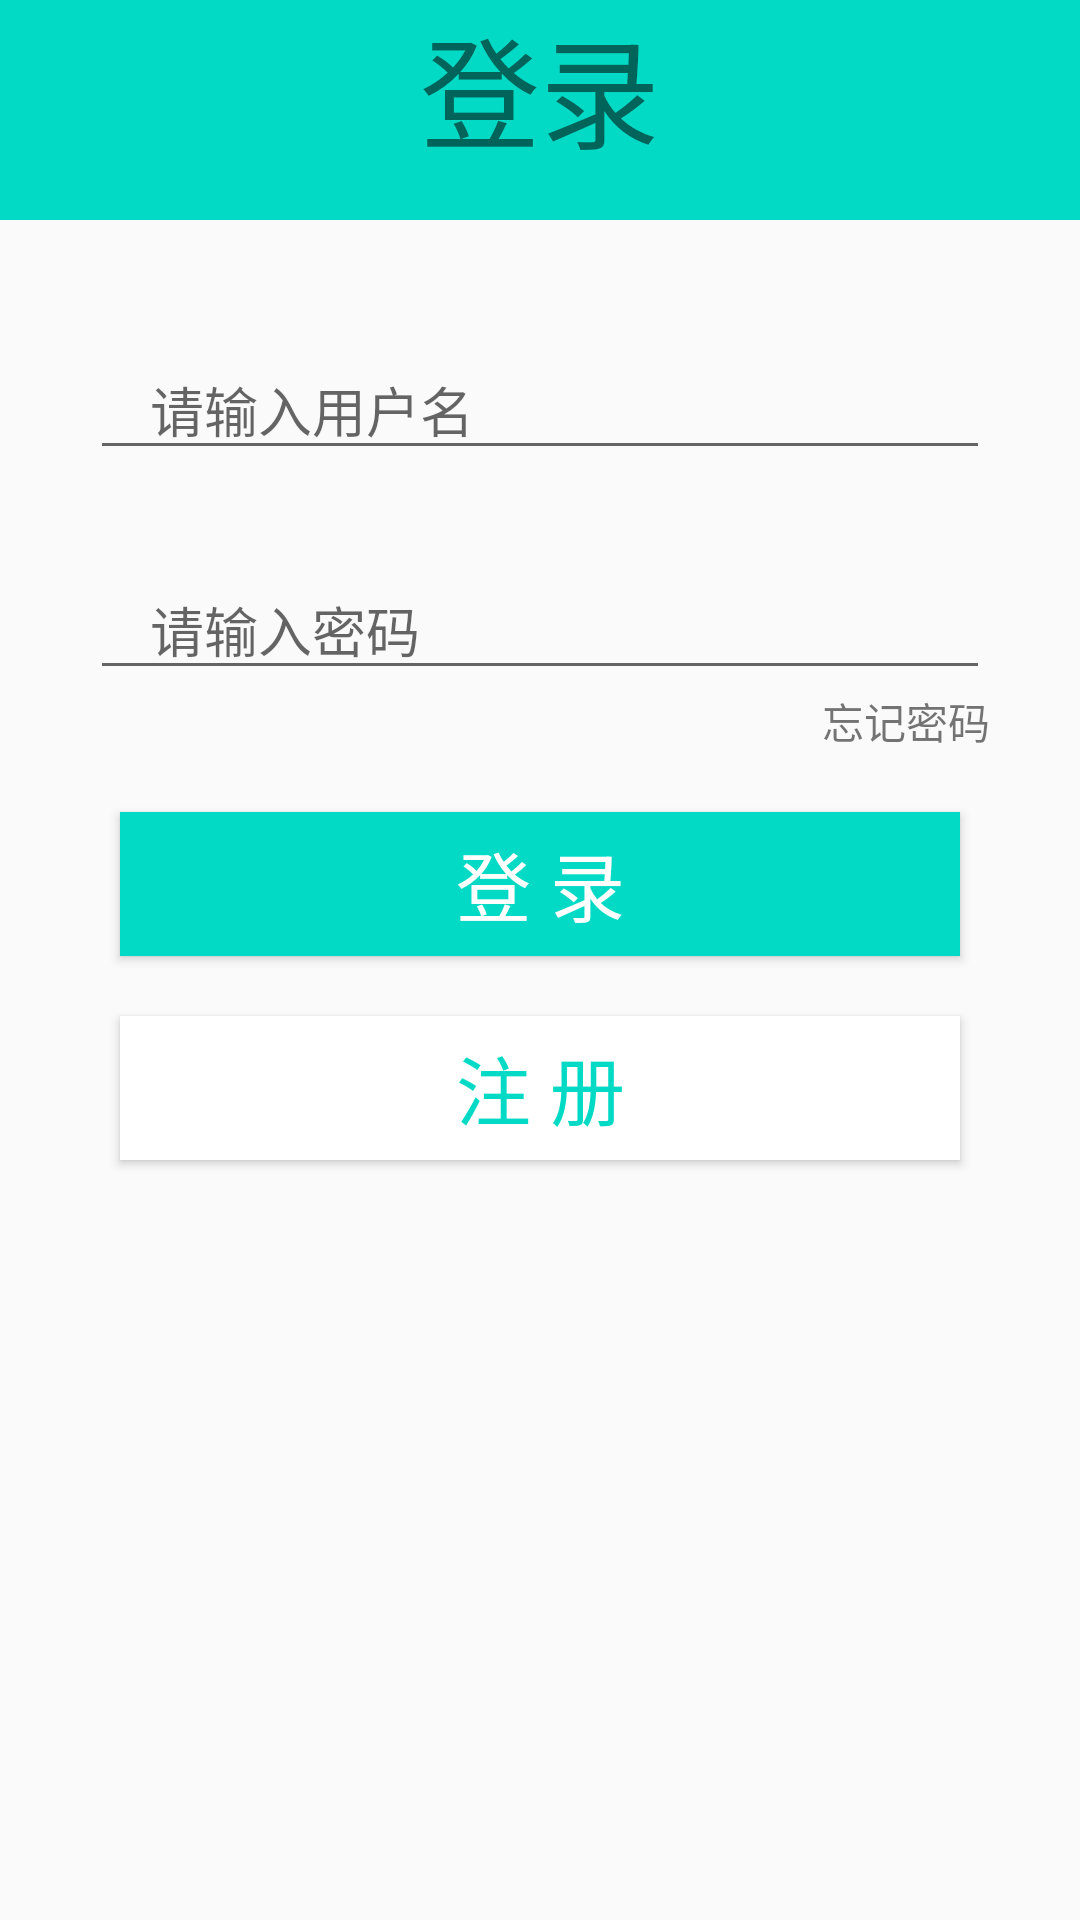

Layout XML and referenced resources for this Android screen:
<!-- AndroidManifest.xml: application theme Theme.HelloWorld -->
<!-- res/layout/activity_mysql.xml -->
<?xml version="1.0" encoding="utf-8"?>
<LinearLayout xmlns:android="http://schemas.android.com/apk/res/android"
    xmlns:app="http://schemas.android.com/apk/res-auto"
    xmlns:tools="http://schemas.android.com/tools"
    android:layout_width="match_parent"
    android:layout_height="match_parent"
    android:orientation="vertical"
    tools:context=".MainActivity">
    <TextView
        android:layout_width="match_parent"
        android:layout_height="wrap_content"
        android:background="@color/teal_200"
        android:gravity="center_horizontal"
        android:text="登录"
        android:textSize="40sp"
        android:paddingBottom="15dp"/>
    <LinearLayout
        android:layout_width="match_parent"
        android:layout_height="wrap_content"
        android:orientation="vertical">
        <EditText
            android:id="@+id/textName"
            android:layout_width="match_parent"
            android:layout_height="wrap_content"
            android:hint="请输入用户名"
            android:layout_marginLeft="30dp"
            android:layout_marginTop="40dp"
            android:layout_marginBottom="20dp"
            android:layout_marginRight="30dp"
            android:ems="20"
            android:paddingLeft="20dp"
            android:paddingRight="20dp"
            android:inputType="textPersonName"
            />
        <EditText
            android:id="@+id/passWord"
            android:layout_width="match_parent"
            android:layout_height="wrap_content"
            android:hint="请输入密码"
            android:layout_marginLeft="30dp"
            android:layout_marginTop="10dp"
            android:layout_marginRight="30dp"
            android:paddingLeft="20dp"
            android:ems="18"
            android:paddingRight="20dp"
            android:inputType="textPassword"
            />
        <TextView
            android:layout_width="match_parent"
            android:layout_height="match_parent"
            android:text="忘记密码"
            android:gravity="right"
            android:layout_marginRight="30dp"
            android:onClick="Forget"/>
    </LinearLayout>

    <LinearLayout
        android:layout_width="match_parent"
        android:layout_height="match_parent"
        android:orientation="vertical"
        >

        <Button
            android:id="@+id/but_Signin"
            android:layout_width="match_parent"
            android:layout_height="wrap_content"
            android:layout_marginLeft="40dp"
            android:layout_marginTop="20dp"
            android:layout_marginRight="40dp"
            android:background="@color/teal_200"
            android:text="登 录"
            android:textColor="@color/white"
            android:textSize="25sp" />
        <Button
            android:id="@+id/but_Signup"
            android:layout_width="match_parent"
            android:layout_height="wrap_content"
            android:layout_marginLeft="40dp"
            android:layout_marginRight="40dp"
            android:layout_marginTop="20dp"
            android:text="注 册"
            android:textSize="25sp"
            android:textColor="@color/teal_200"
            android:background="@color/white"
            />

    </LinearLayout>

</LinearLayout>
<!-- resources referenced by this layout -->
<resources>
  <style name="Theme.HelloWorld" parent="Theme.MaterialComponents.DayNight.DarkActionBar.Bridge">
          
          <item name="colorPrimary">@color/purple_500</item>
          <item name="colorPrimaryVariant">@color/purple_700</item>
          <item name="colorOnPrimary">@color/white</item>
  
          
          <item name="colorSecondary">@color/teal_200</item>
          <item name="colorSecondaryVariant">@color/teal_700</item>
          <item name="colorOnSecondary">@color/black</item>
          
          <item name="android:statusBarColor">?attr/colorPrimaryVariant</item>
          
      </style>
  <!-- not gathered from this repository: default colours our renderer supplied (Android Studio template values) -->
  <color name="purple_500">#FF6200EE</color>
  <color name="purple_700">#FF3700B3</color>
  <color name="teal_200">#FF03DAC5</color>
  <color name="teal_700">#FF018786</color>
  <color name="black">#FF000000</color>
  <color name="white">#FFFFFFFF</color>
</resources>
